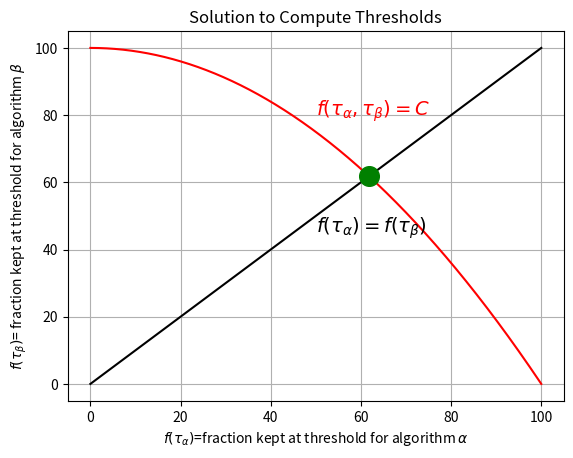

Recreate this plot in Python. (Note: this script raises an exception after producing the figure.)
if __name__ == "__main__":
    import numpy as np
    import matplotlib.pyplot as plt
    x = np.linspace(0.0,100.0,10000)
    y = x
    y2 = -x**2/100 + 100
    sol = 50 * (np.sqrt(5.0)-1.0)
    plt.grid(True)
    plt.xlabel(r"$f(\tau_{\alpha})$=fraction kept at threshold for algorithm $\alpha$")
    plt.ylabel(r"$f(\tau_{\beta})$= fraction kept at threshold for algorithm $\beta$")
    plt.scatter(sol,sol,c='g',s=200,zorder=4)
    plt.plot(x,y,label='Individual Fractions are Equal Constraint',color='black')
    plt.plot(x,y2,label='Possibility Production Frontier',color='red')
    plt.text(50,80,r"$f(\tau_{\alpha},\tau_{\beta})=C$",fontsize=14,color='red')
    plt.text(50,45,r"$f(\tau_{\alpha})=f(\tau_{\beta})$",fontsize=14)
    plt.title("Solution to Compute Thresholds") 
    plt.savefig("../img/combined_constraint_plot.png",format='png',dpi=100)
    plt.show()
